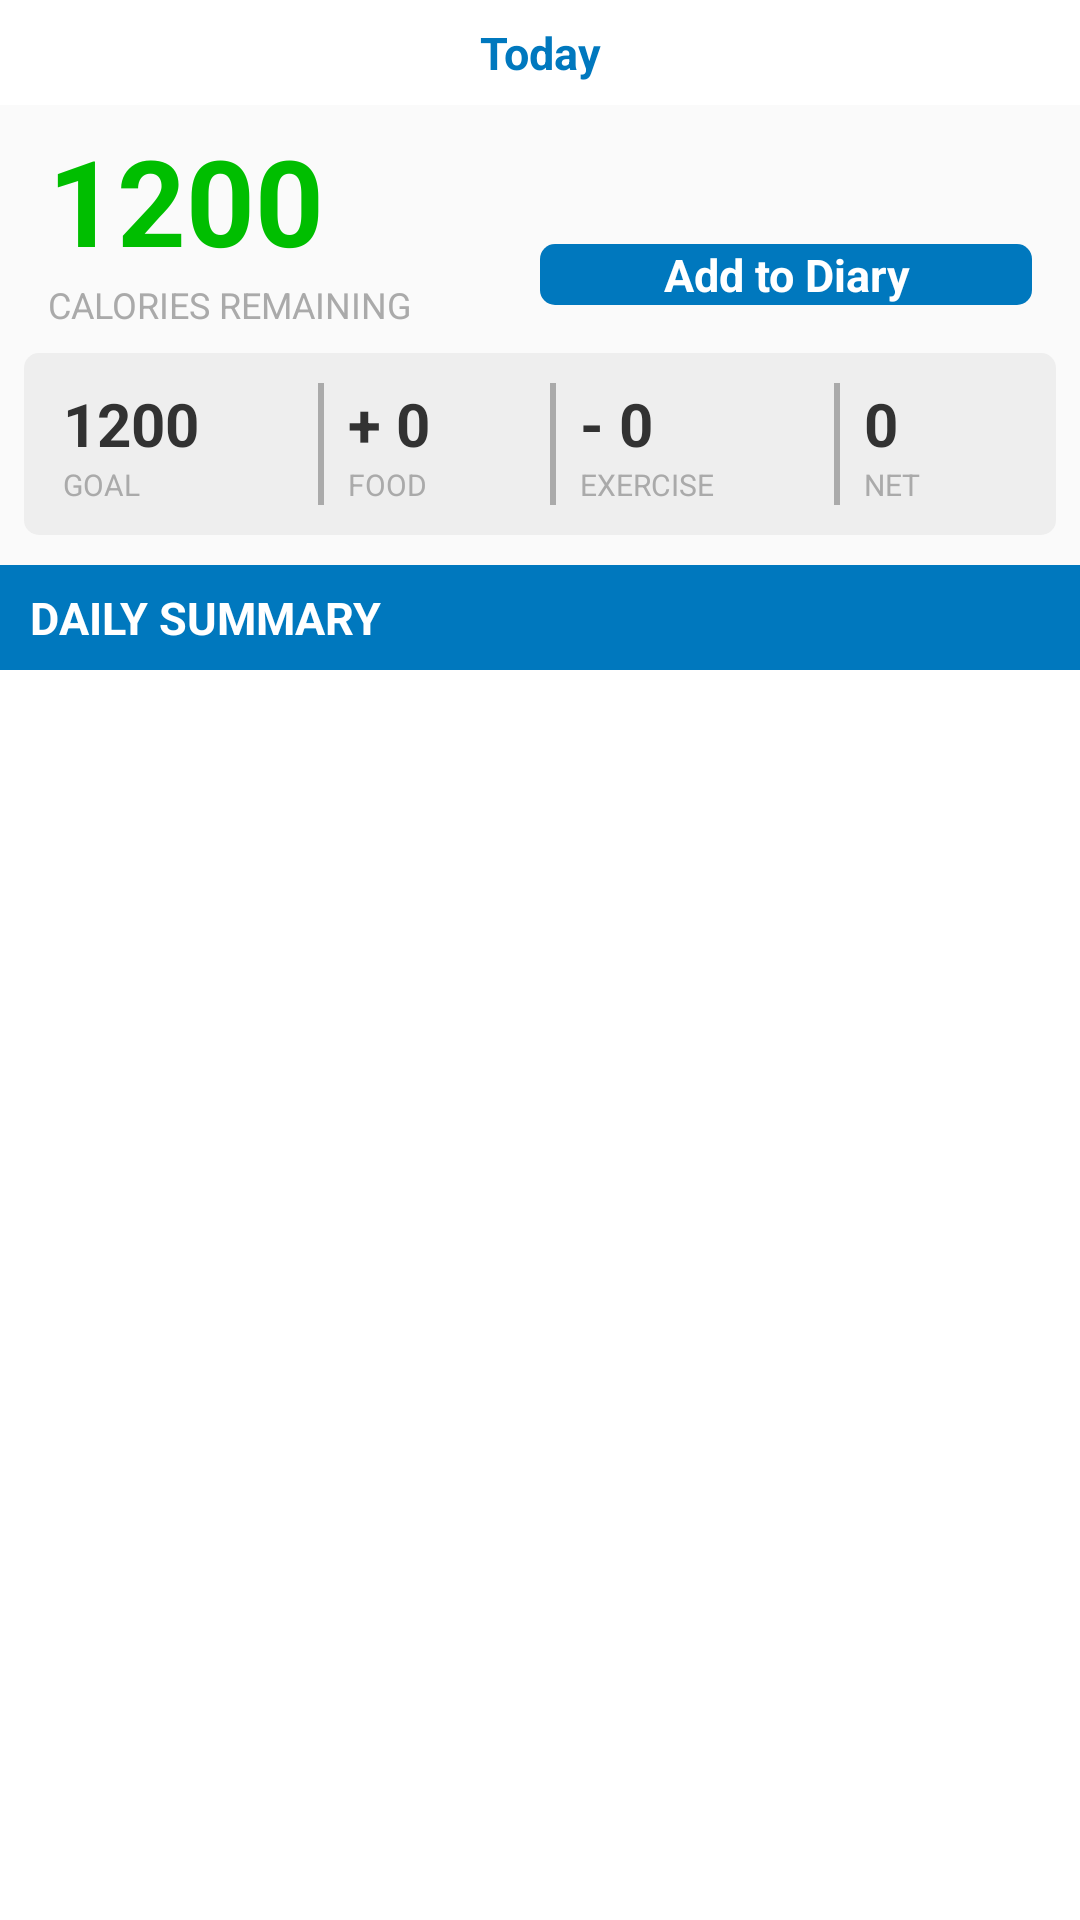

Produce the Android XML layout that renders to this screen, including the resource entries it uses.
<!-- AndroidManifest.xml: application theme AppTheme -->
<!-- res/layout/fragment_home_page.xml -->
<?xml version="1.0" encoding="utf-8"?>
<ScrollView xmlns:android="http://schemas.android.com/apk/res/android"
	    xmlns:tools="http://schemas.android.com/tools"
	    android:layout_width="match_parent" android:layout_height="wrap_content"
	    tools:context=".HomePageActivity">
	    
		<RelativeLayout 
		    android:layout_width="match_parent"
		    android:layout_height="wrap_content"
		    android:background="@color/low_light_gray">
		    
		    <TextView
		        android:id="@+id/date" 
		        android:layout_width="match_parent" android:layout_height="@dimen/medium_large_entry_height" 
		        android:gravity="center"            android:background="@color/white"
		        android:text="@string/date"         android:textStyle="bold"
		        android:textSize="@dimen/medium_text_size"  android:textColor="@color/my_blue" />         	
			<TextView
		        android:id="@+id/calories_remaining_number"      android:layout_below="@+id/date"
		        android:layout_width="wrap_content"              android:layout_height="wrap_content"
		        android:layout_marginTop="5dp"                   
		        android:layout_marginLeft="@dimen/activity_horizontal_margin"
		        android:text="@string/calories_remaining_number" android:textStyle="bold" 
		        android:textSize="@dimen/extra_large_text_size"  android:textColor="@color/my_green" />			        
		    <TextView 
			    android:id="@+id/calories_remaining"
			    android:layout_width="wrap_content"       android:layout_height="wrap_content"
			    android:layout_below="@id/calories_remaining_number"   
			    android:layout_marginLeft="@dimen/activity_horizontal_margin"
			    android:text="@string/calories_remaining" android:textSize="@dimen/small_text_size" 
			    android:textColor="@color/text_gray" />	  
			<View 
		        android:id="@+id/center_fake_view" android:layout_centerHorizontal="true"
		        android:layout_width="0dp"  android:layout_height="0dp"/>  		
		    <View 
		        android:id="@+id/button_bottom_gap" 
		        android:layout_width="0dp"  android:layout_height="@dimen/small_vertical_margin"
		        android:layout_toRightOf="@id/center_fake_view"
		        android:layout_alignBottom="@id/calories_remaining"/>    	    
		    <Button 
			    android:id="@+id/add_to_diary"           
			    android:layout_width="wrap_content"      android:layout_height="wrap_content"
			    android:layout_marginRight="@dimen/activity_horizontal_margin"        
			    android:layout_toRightOf="@id/center_fake_view"
			    android:layout_above="@id/button_bottom_gap"
			    android:layout_alignParentRight="true"       
			    android:text="@string/add_to_diary"        android:textStyle="bold"
			    android:textSize="@dimen/medium_text_size" android:textColor="@color/white" 
			    android:background="@drawable/add_to_diary_button" />			    
		    <View 
		        android:id="@+id/gap_view" android:layout_width="match_parent"
		        android:layout_height="@dimen/small_vertical_margin" 
		        android:layout_below="@id/calories_remaining"/>		    
		        
		    <TableLayout 
		        android:id="@+id/calorie_break_down" android:layout_below="@id/gap_view"
		        android:layout_width="match_parent" android:layout_height="wrap_content"
		        android:layout_marginLeft="@dimen/small_horizontal_margin"     
		        android:layout_marginRight="@dimen/small_horizontal_margin"
		        android:paddingTop="@dimen/large_padding" android:paddingBottom="@dimen/large_padding"
		        android:paddingLeft="@dimen/small_padding" android:paddingRight="@dimen/small_padding" 
		        android:background="@drawable/calorie_break_down_rec" >
				    
	            <TableRow 
	                android:divider="@drawable/table_divider" android:showDividers="middle">
	                              
	                <TextView                   
	                    android:layout_weight="1" android:paddingLeft="@dimen/medium_padding"
	                    android:text="@string/goal_calorie_number" 
	                    android:textSize="@dimen/large_text_size" android:textStyle="bold" />
	                <TextView                     
	                    android:layout_weight="1" android:paddingLeft="@dimen/medium_padding"
	                    android:text="@string/food_calorie_number" 
	                    android:textSize="@dimen/large_text_size" android:textStyle="bold" />
	                <TextView                    
	                    android:layout_weight="1" android:paddingLeft="@dimen/medium_padding"
	                    android:text="@string/exercise_calorie_number" 
	                    android:textSize="@dimen/large_text_size" android:textStyle="bold" />
	                <TextView                     
	                    android:layout_weight="1" android:paddingLeft="@dimen/medium_padding"
	                    android:text="@string/net_calorie_number" 
	                    android:textSize="@dimen/large_text_size" android:textStyle="bold" />
	            </TableRow>
	                
	            <TableRow 
	                android:divider="@drawable/table_divider" android:showDividers="middle" >
	                
	                <TextView 
	                    android:layout_weight="1" android:paddingLeft="@dimen/medium_padding"
	                    android:text="@string/uc_goal" 
	                    android:textSize="@dimen/extra_small_text_size" android:textColor="@color/text_gray" />
	                <TextView 
	                    android:layout_weight="1" android:paddingLeft="@dimen/medium_padding"
	                    android:text="@string/uc_food" 
	                    android:textSize="@dimen/extra_small_text_size" android:textColor="@color/text_gray" />
	                <TextView 
	                    android:layout_weight="1" android:paddingLeft="@dimen/medium_padding"
	                    android:text="@string/uc_exercise" 
	                    android:textSize="@dimen/extra_small_text_size" android:textColor="@color/text_gray" />
	                <TextView 
	                    android:layout_weight="1" android:paddingLeft="@dimen/medium_padding"
	                    android:text="@string/uc_net" 
	                    android:textSize="@dimen/extra_small_text_size" android:textColor="@color/text_gray" />
	            </TableRow>
	        </TableLayout>
		        
		    <TextView	        
	            android:id="@+id/summary" android:text="@string/daily_summary" 
	            android:textStyle="bold" android:textSize="@dimen/medium_text_size"  
	            android:textColor="@color/white" android:gravity="center_vertical"
	            android:layout_width="match_parent" android:layout_height="@dimen/medium_large_entry_height"
	            android:layout_below="@id/calorie_break_down"
	            android:layout_marginTop="10dp" android:background="@color/my_blue"
	            android:paddingLeft="@dimen/large_padding" />
		    
		    <TableLayout
		        android:id="@+id/nutritionTableFragment"
		        android:layout_width="match_parent"
		        android:layout_height="wrap_content" 
		        android:layout_below="@id/summary" />
		        
		</RelativeLayout>	
	</ScrollView>
<!-- resources referenced by this layout -->
<resources>
  <color name="low_light_gray">#FFFAFAFA</color>
  <color name="my_blue">#FF0078BE</color>
  <color name="my_green">#FF00BE00</color>
  <color name="text_gray">#FFAAAAAA</color>
  <color name="white">#FFFFFFFF</color>
  <dimen name="activity_horizontal_margin">16dp</dimen>
  <dimen name="extra_large_text_size">40sp</dimen>
  <dimen name="extra_small_text_size">10sp</dimen>
  <dimen name="large_padding">10dp</dimen>
  <dimen name="large_text_size">20sp</dimen>
  <dimen name="medium_large_entry_height">35dp</dimen>
  <dimen name="medium_padding">8dp</dimen>
  <dimen name="medium_text_size">15sp</dimen>
  <dimen name="small_horizontal_margin">8dp</dimen>
  <dimen name="small_padding">5dp</dimen>
  <dimen name="small_text_size">12sp</dimen>
  <dimen name="small_vertical_margin">8dp</dimen>
  <!-- drawable add_to_diary_button (drawable-mdpi) -->
  <?xml version="1.0" encoding="utf-8"?>
  
  <shape xmlns:android="http://schemas.android.com/apk/res/android" 
      android:shape="rectangle" >
      
      <corners android:radius="5dp" />
      <solid   android:color="@color/my_blue" />
  
  </shape>
  <!-- drawable calorie_break_down_rec (drawable-mdpi) -->
  <?xml version="1.0" encoding="utf-8"?>
  
  <shape xmlns:android="http://schemas.android.com/apk/res/android" 
      android:shape="rectangle" >
      
      <corners android:radius="5dp"/>
      <solid android:color="@color/mid_light_gray" />
      
  
  </shape>
  <!-- drawable table_divider (drawable-mdpi) -->
  <?xml version="1.0" encoding="utf-8"?>
  
  <shape xmlns:android="http://schemas.android.com/apk/res/android" 
      android:shape="rectangle">
      
      <size android:width="2dp" android:height="20dp" />
      <solid android:color="@color/text_gray" />
  
  </shape>
  <string name="add_to_diary">Add to Diary</string>
  <string name="calories_remaining">CALORIES REMAINING</string>
  <string name="calories_remaining_number">1200</string>
  <string name="daily_summary">DAILY SUMMARY</string>
  <string name="date">Today</string>
  <string name="exercise_calorie_number">- 0</string>
  <string name="food_calorie_number">+ 0</string>
  <string name="goal_calorie_number">1200</string>
  <string name="net_calorie_number">0</string>
  <string name="uc_exercise">EXERCISE</string>
  <string name="uc_food">FOOD</string>
  <string name="uc_goal">GOAL</string>
  <string name="uc_net">NET</string>
  <style name="AppTheme" parent="AppBaseTheme">
          
          <item name="android:actionBarStyle">@style/MyActionBar</item>
      </style>
  <color name="mid_light_gray">#FFEEEEEE</color>
  <style name="AppBaseTheme" parent="android:Theme.Light">
          
      </style>
  <style name="MyActionBar" parent="@android:style/Widget.Holo.Light.ActionBar.Solid.Inverse">
          <item name="android:background">@color/my_blue</item>
      </style>
</resources>
